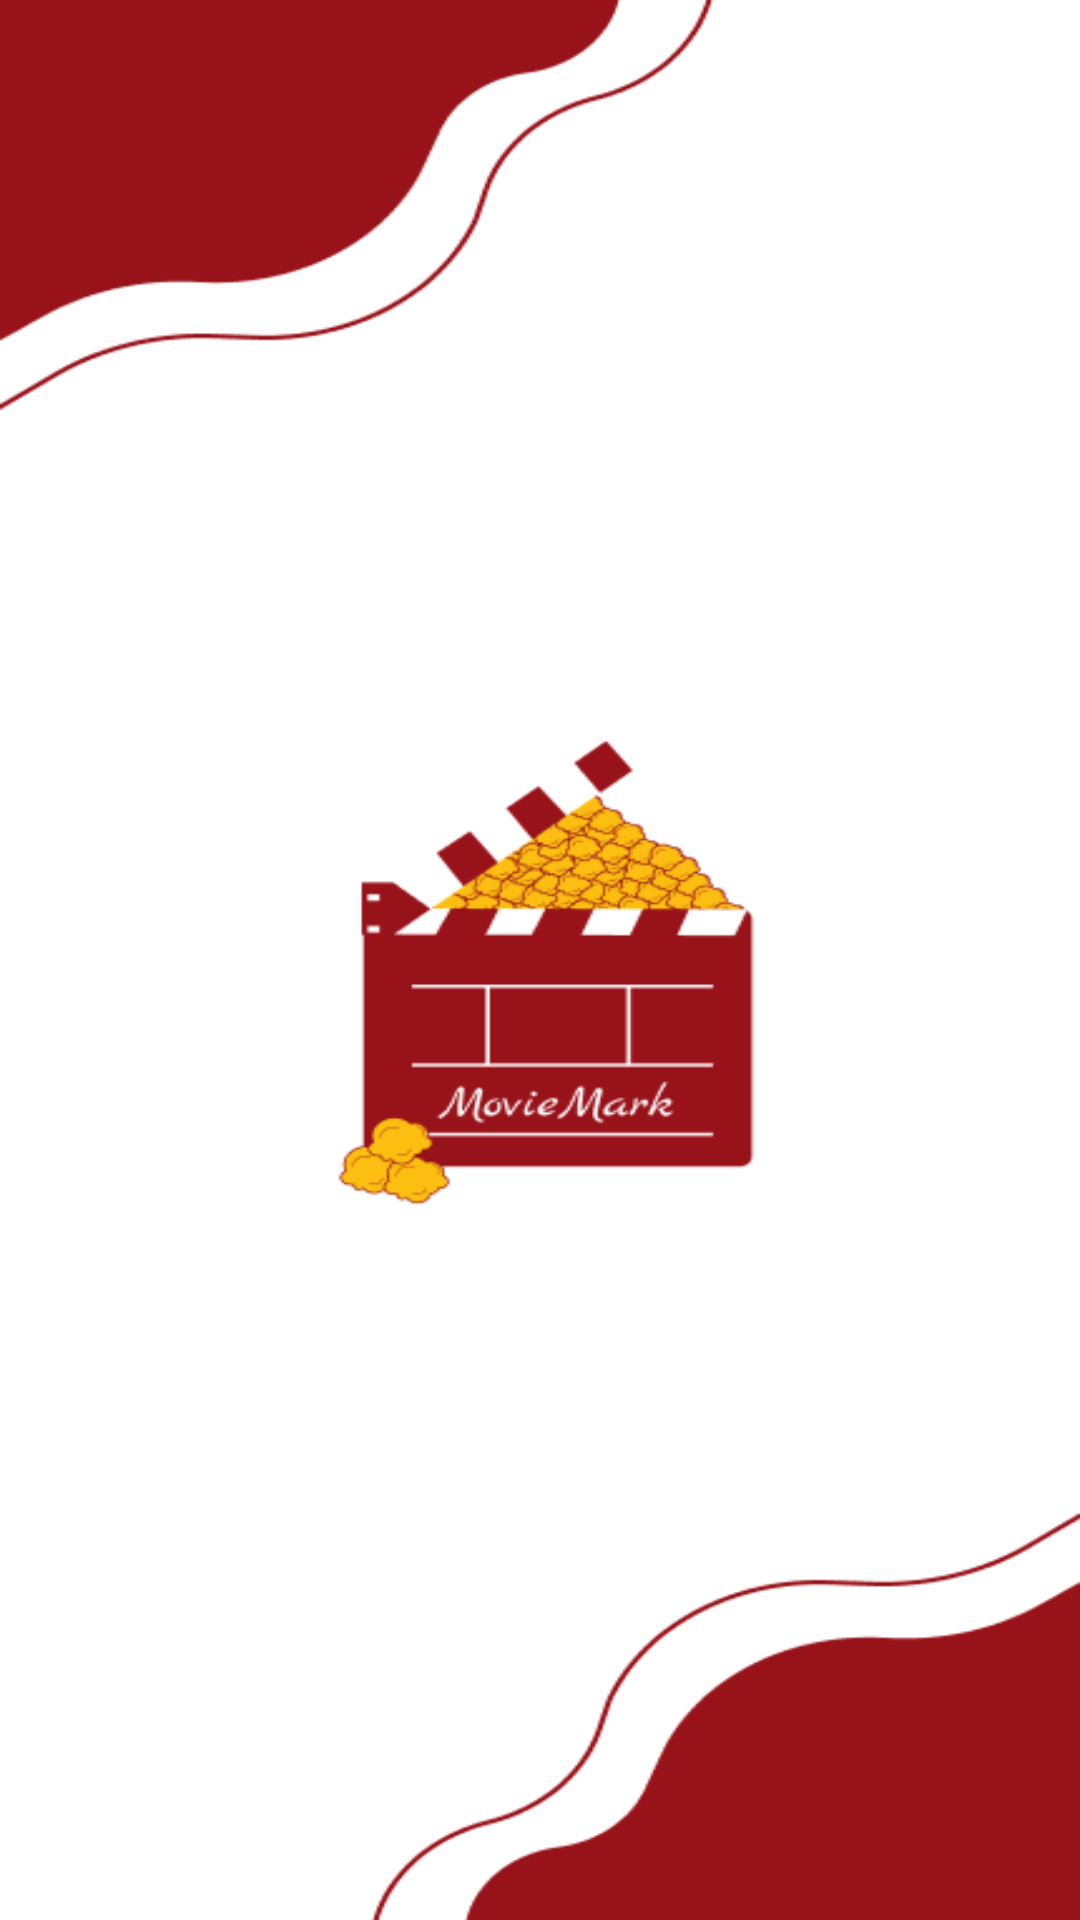

Here is an Android app screen rendered from its layout file. Give the layout XML and the strings, colors and styles it references.
<!-- AndroidManifest.xml: application theme Theme.CinemanaBooking -->
<!-- res/layout/activity_splash_screen.xml -->
<?xml version="1.0" encoding="utf-8"?>
<RelativeLayout xmlns:android="http://schemas.android.com/apk/res/android"
    xmlns:app="http://schemas.android.com/apk/res-auto"
    xmlns:tools="http://schemas.android.com/tools"
    android:layout_width="match_parent"
    android:layout_height="match_parent"
    tools:context=".splashScreen"
    android:background="@drawable/movie_mark">

</RelativeLayout>
<!-- resources referenced by this layout -->
<resources>
  <!-- drawable movie_mark: png bitmap (drawable, 22884 bytes) -->
  <style name="Theme.CinemanaBooking" parent="Base.Theme.CinemanaBooking" />
  <style name="Base.Theme.CinemanaBooking" parent="Theme.Design.Light.NoActionBar">
          
          
      </style>
</resources>
